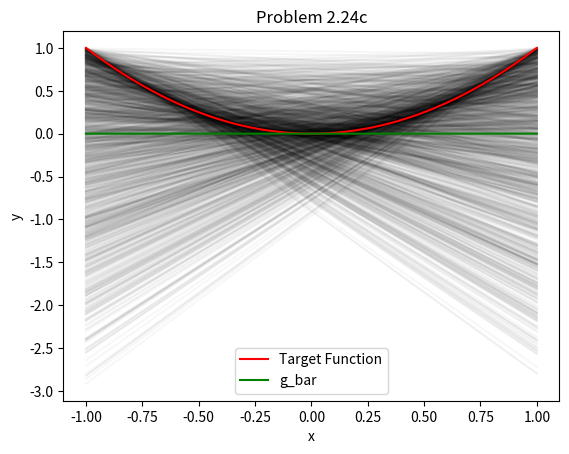

This figure's Python source:
import numpy as np
from matplotlib import pyplot as plt
import random

i_tot = 40*40;
j_tot = 40;

a_tot = 0.0
b_tot = 0.0

x = np.linspace(-1,1,3)

for i in range(i_tot+1):
	x1 = random.random()*2-1
	x2 = random.random()*2-1
	if (x2 == x1):
		continue
	y1 = x1**2
	y2 = x2**2
	a = (y2-y1)/(x2-x1)
	b = (y1-a*x1)
	a_tot += a
	b_tot += b
	plt.plot(x,a*x+b,'#08080808')

a = a_tot/((i_tot+1)*(j_tot+1))
b = b_tot/((i_tot+1)*(j_tot+1))

x = np.linspace(-1,1,50)
y = x.copy()
for i in range(50):
	y[i] = y[i]**2
plt.plot(x,y,'r',label = 'Target Function')
plt.plot(x,a*x+b,'g', label = 'g_bar')
plt.legend()
plt.title("Problem 2.24c")
plt.xlabel("x")
plt.ylabel("y")

print("g_avg = {}x+{}".format(a,b))
plt.show()

# bias = 0
# for i in range(1000):
# 	x1 = random.random()*2-1
# 	x2 = random.random()*2-1
# 	if (x2 == x1):
# 		continue
# 	y1 = x1**2
# 	y2 = x2**2
# 	a = (x2+x1)
# 	b = -x1*x2
# 	biasi = 0
# 	for j in range(10000):
# 		xi = random.random()*2-1
# 		biasi += (a*xi+b-(xi)**2)**2
# 	bias += biasi/10000

# print(bias/1000)


# x = np.linspace(-1,1,100)
# bias = 0
# for xi in x:
# 	bias += (-xi**2)**2
# bias /= 101
# bias *= 0.5
# print("bias = {}".format(bias))

# print("Hello\n")
# var = 0
# for i in range(1000):
# 	x1 = random.random()*2-1
# 	x2 = random.random()*2-1
# 	y1 = x1**2
# 	y2 = x2**2
# 	a = (y2-y1)/(x2-x1)
# 	b = (y1-a*x1)
# 	vari = 0
# 	for j in range(10000):
# 		xi = random.random()*2-1
# 		vari += ((a*xi+b)**2)
# 	var += vari/1000
# var /= 10000
# print("var = {}".format(var))

